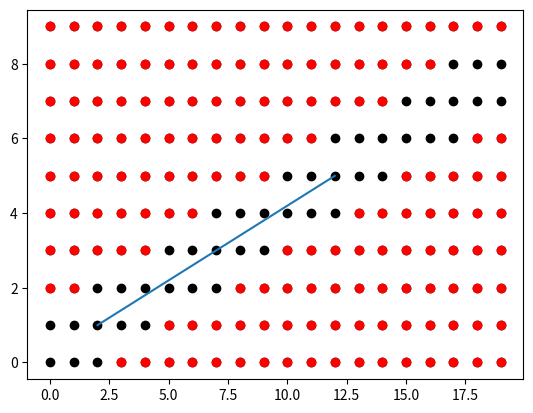

Source code (Python):
## Note, everything in arena coordinates ##
# This code is given target location:

# target = [x,y]

# This code will call up other functions to supply:

# start_postion = [x,y]
# pickup = [x,y]
# mars_drop = [x,y]
# galaxy_drop = [x,y]
# milkyway_drop = [x,y]

# wall1 = object
# wall1 = [[x1,y1],[x2,y2]]

# Plot a route between start and target

##### Start of actual code #####
import matplotlib.pyplot as plt
import numpy as np

SAFETY_RADIUS = 1 # For now...

#### First step is creating a grid in graph form ####
## Manually define inputs from vision ##

# Create arbitrary arena
x_arena = 20 # Set x distance of arena to ...
y_arena = 10 # Set y distance of arena to ...

# Create arbitrary wall
wall_start = [2,1] 
wall_end = [12,5]

# Create grid of nodes 
arena_nodes = []
for x in range(x_arena):
    for y in range(y_arena):
        arena_nodes.append([x,y])
arena_nodes = np.array(arena_nodes)      
#print(arena_nodes[0])
print(arena_nodes)

# Calculate direction vector of wall
wall_direction = [wall_end[0]-wall_start[0], wall_end[1]-wall_start[1]]
print(wall_direction)

available_nodes = []

for node in arena_nodes:
    # Calculate lambda (A) in vector equation of line between wall and node
    numerator = np.dot((node - wall_start) , wall_direction)
    denominatior = (np.linalg.norm(wall_direction))**2
    A = np.array(numerator/denominatior)
    #print(A)

    # Using calculated lambda (A) in vector equation, state coordinate of point on wall
    point = wall_start + A * wall_direction
    #print(point)

    # Look at line equation of point on wall to a node (perpendicular - shortest distance)
    perpendicular_line = [point[0]-node[0], point[1]-node[1]]
    #print(perpendicular_line)

    # Calculate length of perpendicular line between wall point and node
    perpendicular_line_length = np.linalg.norm(perpendicular_line)
    #print(perpendicular_line_length)

    #print(f"node is {node}")

    if perpendicular_line_length > SAFETY_RADIUS:
        available_nodes.append([node[0],node[1]])
        
#print(f"available nodes are {available_nodes}")

for node in arena_nodes: # Look at each coodinate in turn
    plt.plot(node[0],node[1],'o', color = 'black') # scatter plot of all nodes

for node in available_nodes: # Look at each coordinate in turn
    plt.plot(node[0],node[1],'o', color = 'red') # scatter plot of available nodes

wall_x = [wall_start[0], wall_end[0]] # Get wall x values
wall_y = [wall_start[1], wall_end[1]] # Get wall y values
plt.plot(wall_x, wall_y) # Plot wall

plt.show() # Show plot in new figure







# # Plot all intiial arena nodes
# for node in arena_nodes: # Look at each coodinate in turn
#     plt.plot(node[0],node[1],'o', color = 'black') # scatter plot the nodes
# #plt.show() # show plot in new figure

# # Create wall_1 vector
# # wall_vector = array([x2-x1, y2-y1])
# wall_direction_vector = np.array([wall_end[0]-wall_start[0], wall_nd[1]-wall_start[1]])
# print(wall_direction_vector)
# #wall_vector = wall_1_start + A * wall_direction_vector
# #print(wall_direction_vector)
# #print(wall_vector)

# #numerator = (###)
# #numerator = (node - startPoint) dot wall direction vecoty
# numerator = np.dot((arena_nodes[0] - wall_1_start) , wall_direction_vector)
# denominatior = (np.linalg.norm(wall_direction_vector))**2
# A = numerator/denominatior
# print(A)


# Find neighbours of nodes
def neighbours(node): # Node is input
    directions = [[1, 0], [0, 1], [-1, 0], [0, -1]] # Create list of directions: Step right, step up, step left, step down
    result = [] # Initalise result
    for direction in directions: # For each option in directions list
        neighbour = [node[0] + directions[0], node[1] + directions[1]] # Look at node, and add direction x,y 
        if neighbour in arena_nodes: # If the neighbour nodes are actually within the arena boundaries
            result.append(neighbour) # Add them to the list off nodes
    return result # Return result (list of node, now including neighbours)
